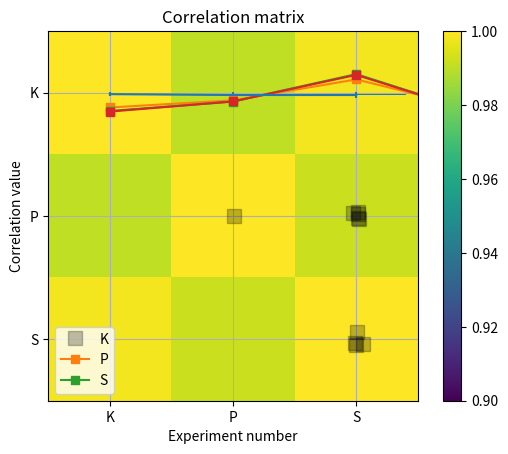

This chart was generated by the following Python code:
# import libraries
import matplotlib.pyplot as plt
import numpy as np
import scipy.stats as stats

## generate some data!

N = 40

# movie ratings
docuRatings = np.random.randint(low=1,high=6,size=N)

# education level (1-4, correlated with docuRatings)
eduLevel = np.ceil( (docuRatings + np.random.randint(low=1,high=5,size=N) )/9 * 4 )

# compute the correlations
cr = [0,0,0]
cr[0] = stats.kendalltau(eduLevel,docuRatings)[0]
cr[1] = stats.pearsonr(eduLevel,docuRatings)[0]
cr[2] = stats.spearmanr(eduLevel,docuRatings)[0]

# round for convenience
cr = np.round(cr,4)


# plot the data
plt.plot(eduLevel+np.random.randn(N)/30,docuRatings+np.random.randn(N)/30,'ks',markersize=10,markerfacecolor=[0,0,0,.25])
plt.xticks(np.arange(4)+1)
plt.yticks(np.arange(5)+1)
plt.xlabel('Education level')
plt.ylabel('Documentary ratings')
plt.grid()
plt.title('$r_k$ = %g, $r_p$=%g, $r_s$=%g'%(cr[0],cr[1],cr[2]))

plt.show()

## correlation estimation errors under H0

numExprs = 1000
nValues = 50
nCategories = 6

c = np.zeros((numExprs,3))

for i in range(numExprs):
    
    # create data
    x = np.random.randint(low=0,high=nCategories,size=nValues)
    y = np.random.randint(low=0,high=nCategories,size=nValues)
    
    # store correlations
    c[i,:] = [ stats.kendalltau(x,y)[0],
               stats.pearsonr(x,y)[0],
               stats.spearmanr(x,y)[0] ]
print(c)

## show the graphs
plt.bar(range(3),np.mean(c**2,axis=0))
plt.errorbar(range(3),np.mean(c**2,axis=0),yerr=np.std(c**2,ddof=1,axis=0))
plt.xticks(range(3),('Kendall','Pearson','Spearman'))
plt.ylabel('Squared correlation error')
plt.title('Noise correlation ($r^2$) distributions')
plt.show()


plt.plot(c[:100,:],'s-')
plt.xlabel('Experiment number')
plt.ylabel('Correlation value')
plt.legend(('K','P','S'))
plt.show()


plt.imshow(np.corrcoef(c.T),vmin=.9,vmax=1)
plt.xticks(range(3),['K','P','S'])
plt.yticks(range(3),('K','P','S'))
plt.colorbar()
plt.title('Correlation matrix')
plt.show()